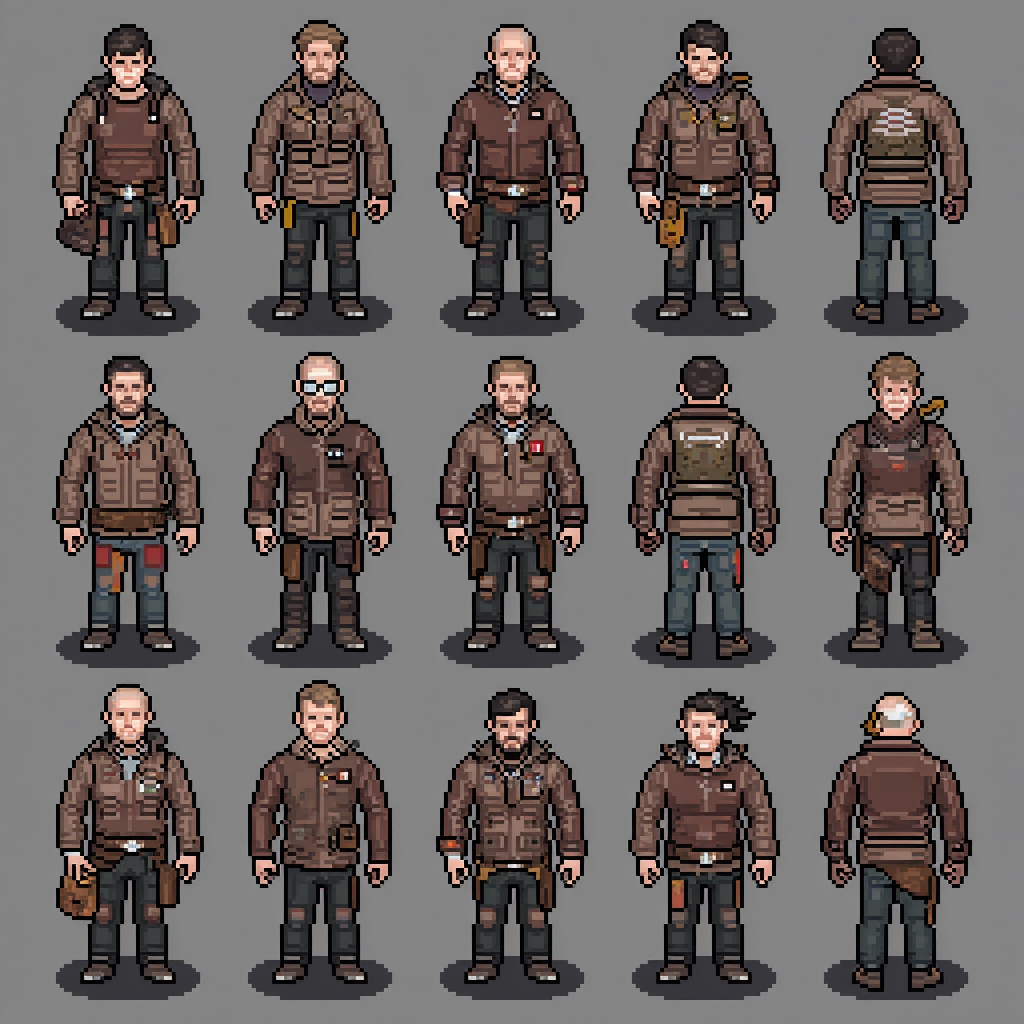
Generation parameters embedded in this image by ComfyUI (PNG 'prompt' text chunk: the API-format workflow graph, JSON):
{"6":{"inputs":{"text":"pixel style game asset, sharp pixel art collection of 16x16 man wearing ragged post-apocalyptic leather armor arranged in a grid\n","clip":["37",1]},"class_type":"CLIPTextEncode","_meta":{"title":"CLIP Text Encode (Positive Prompt)"}},"8":{"inputs":{"samples":["40",0],"vae":["30",2]},"class_type":"VAEDecode","_meta":{"title":"VAE Decode"}},"9":{"inputs":{"filename_prefix":"ComfyUI","images":["8",0]},"class_type":"SaveImage","_meta":{"title":"Save Image"}},"27":{"inputs":{"width":1024,"height":1024,"batch_size":5},"class_type":"EmptySD3LatentImage","_meta":{"title":"EmptySD3LatentImage"}},"30":{"inputs":{"ckpt_name":"flux1-dev-fp8.safetensors"},"class_type":"CheckpointLoaderSimple","_meta":{"title":"Load Checkpoint"}},"33":{"inputs":{"text":"","clip":["30",1]},"class_type":"CLIPTextEncode","_meta":{"title":"CLIP Text Encode (Negative Prompt)"}},"35":{"inputs":{"guidance":3.5,"conditioning":["6",0]},"class_type":"FluxGuidance","_meta":{"title":"FluxGuidance"}},"37":{"inputs":{"lora_name":"hard_edge_pixel_art.safetensors","strength_model":1.0,"strength_clip":1.0,"model":["30",0],"clip":["30",1]},"class_type":"LoraLoader","_meta":{"title":"Load LoRA"}},"39":{"inputs":{"model":["37",0],"conditioning":["35",0]},"class_type":"BasicGuider","_meta":{"title":"BasicGuider"}},"40":{"inputs":{"noise":["43",0],"guider":["39",0],"sampler":["44",0],"sigmas":["42",0],"latent_image":["27",0]},"class_type":"SamplerCustomAdvanced","_meta":{"title":"SamplerCustomAdvanced"}},"41":{"inputs":{"sampler_name":"euler"},"class_type":"KSamplerSelect","_meta":{"title":"KSamplerSelect"}},"42":{"inputs":{"scheduler":"simple","steps":30,"denoise":1.0,"model":["37",0]},"class_type":"BasicScheduler","_meta":{"title":"BasicScheduler"}},"43":{"inputs":{"noise_seed":261543385405865},"class_type":"RandomNoise","_meta":{"title":"RandomNoise"}},"44":{"inputs":{"detail_amount":0.2,"start":0.1,"end":0.9,"bias":0.5,"exponent":0.0,"start_offset":0.0,"end_offset":0.0,"fade":0.0,"smooth":false,"cfg_scale_override":0.0,"sampler":["41",0]},"class_type":"DetailDaemonSamplerNode","_meta":{"title":"Detail Daemon Sampler"}}}